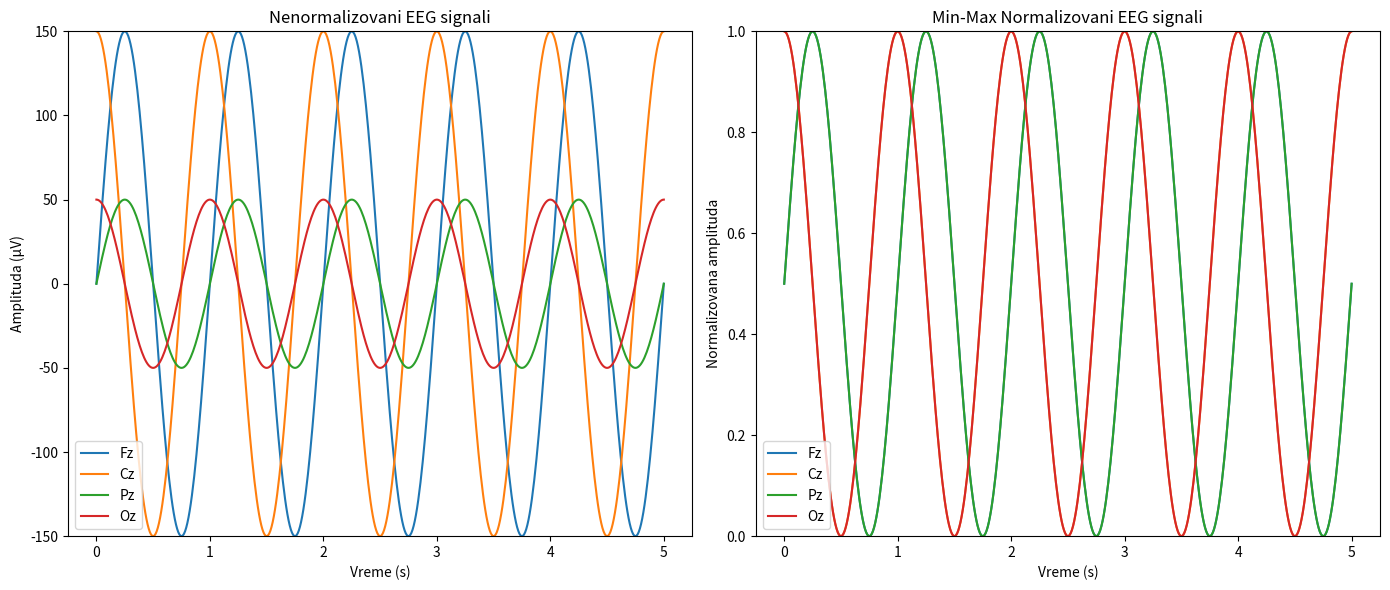

Recreate this plot in Python.
import numpy as np
import matplotlib.pyplot as plt

# Generisanje vremenskog vektora (0 do 5 sekundi)
t = np.linspace(0, 5, 500)

# Simulacija EEG signala:
# Kanali Fz i Cz imaju veće amplitude (multiplikator 150)
Fz = 150 * np.sin(2 * np.pi * 1 * t)
Cz = 150 * np.cos(2 * np.pi * 1 * t)
# Kanali Pz i Oz imaju niže amplitude (multiplikator 50)
Pz = 50 * np.sin(2 * np.pi * 1 * t)
Oz = 50 * np.cos(2 * np.pi * 1 * t)

# Kreiranje levog panela: Nenormalizovani EEG signali
plt.figure(figsize=(14, 6))
plt.subplot(1, 2, 1)
plt.plot(t, Fz, label='Fz')
plt.plot(t, Cz, label='Cz')
plt.plot(t, Pz, label='Pz')
plt.plot(t, Oz, label='Oz')
plt.xlabel('Vreme (s)')
plt.ylabel('Amplituda (µV)')
plt.title('Nenormalizovani EEG signali')
plt.ylim([-150, 150])
plt.legend()

# Funkcija za Min-Max normalizaciju
def min_max_normalize(x):
    return (x - np.min(x)) / (np.max(x) - np.min(x))

# Normalizacija signala za svaki kanal
Fz_norm = min_max_normalize(Fz)
Cz_norm = min_max_normalize(Cz)
Pz_norm = min_max_normalize(Pz)
Oz_norm = min_max_normalize(Oz)

# Kreiranje desnog panela: Normalizovani EEG signali
plt.subplot(1, 2, 2)
plt.plot(t, Fz_norm, label='Fz')
plt.plot(t, Cz_norm, label='Cz')
plt.plot(t, Pz_norm, label='Pz')
plt.plot(t, Oz_norm, label='Oz')
plt.xlabel('Vreme (s)')
plt.ylabel('Normalizovana amplituda')
plt.title('Min-Max Normalizovani EEG signali')
plt.ylim([0, 1])
plt.legend()

plt.tight_layout()
plt.show()
